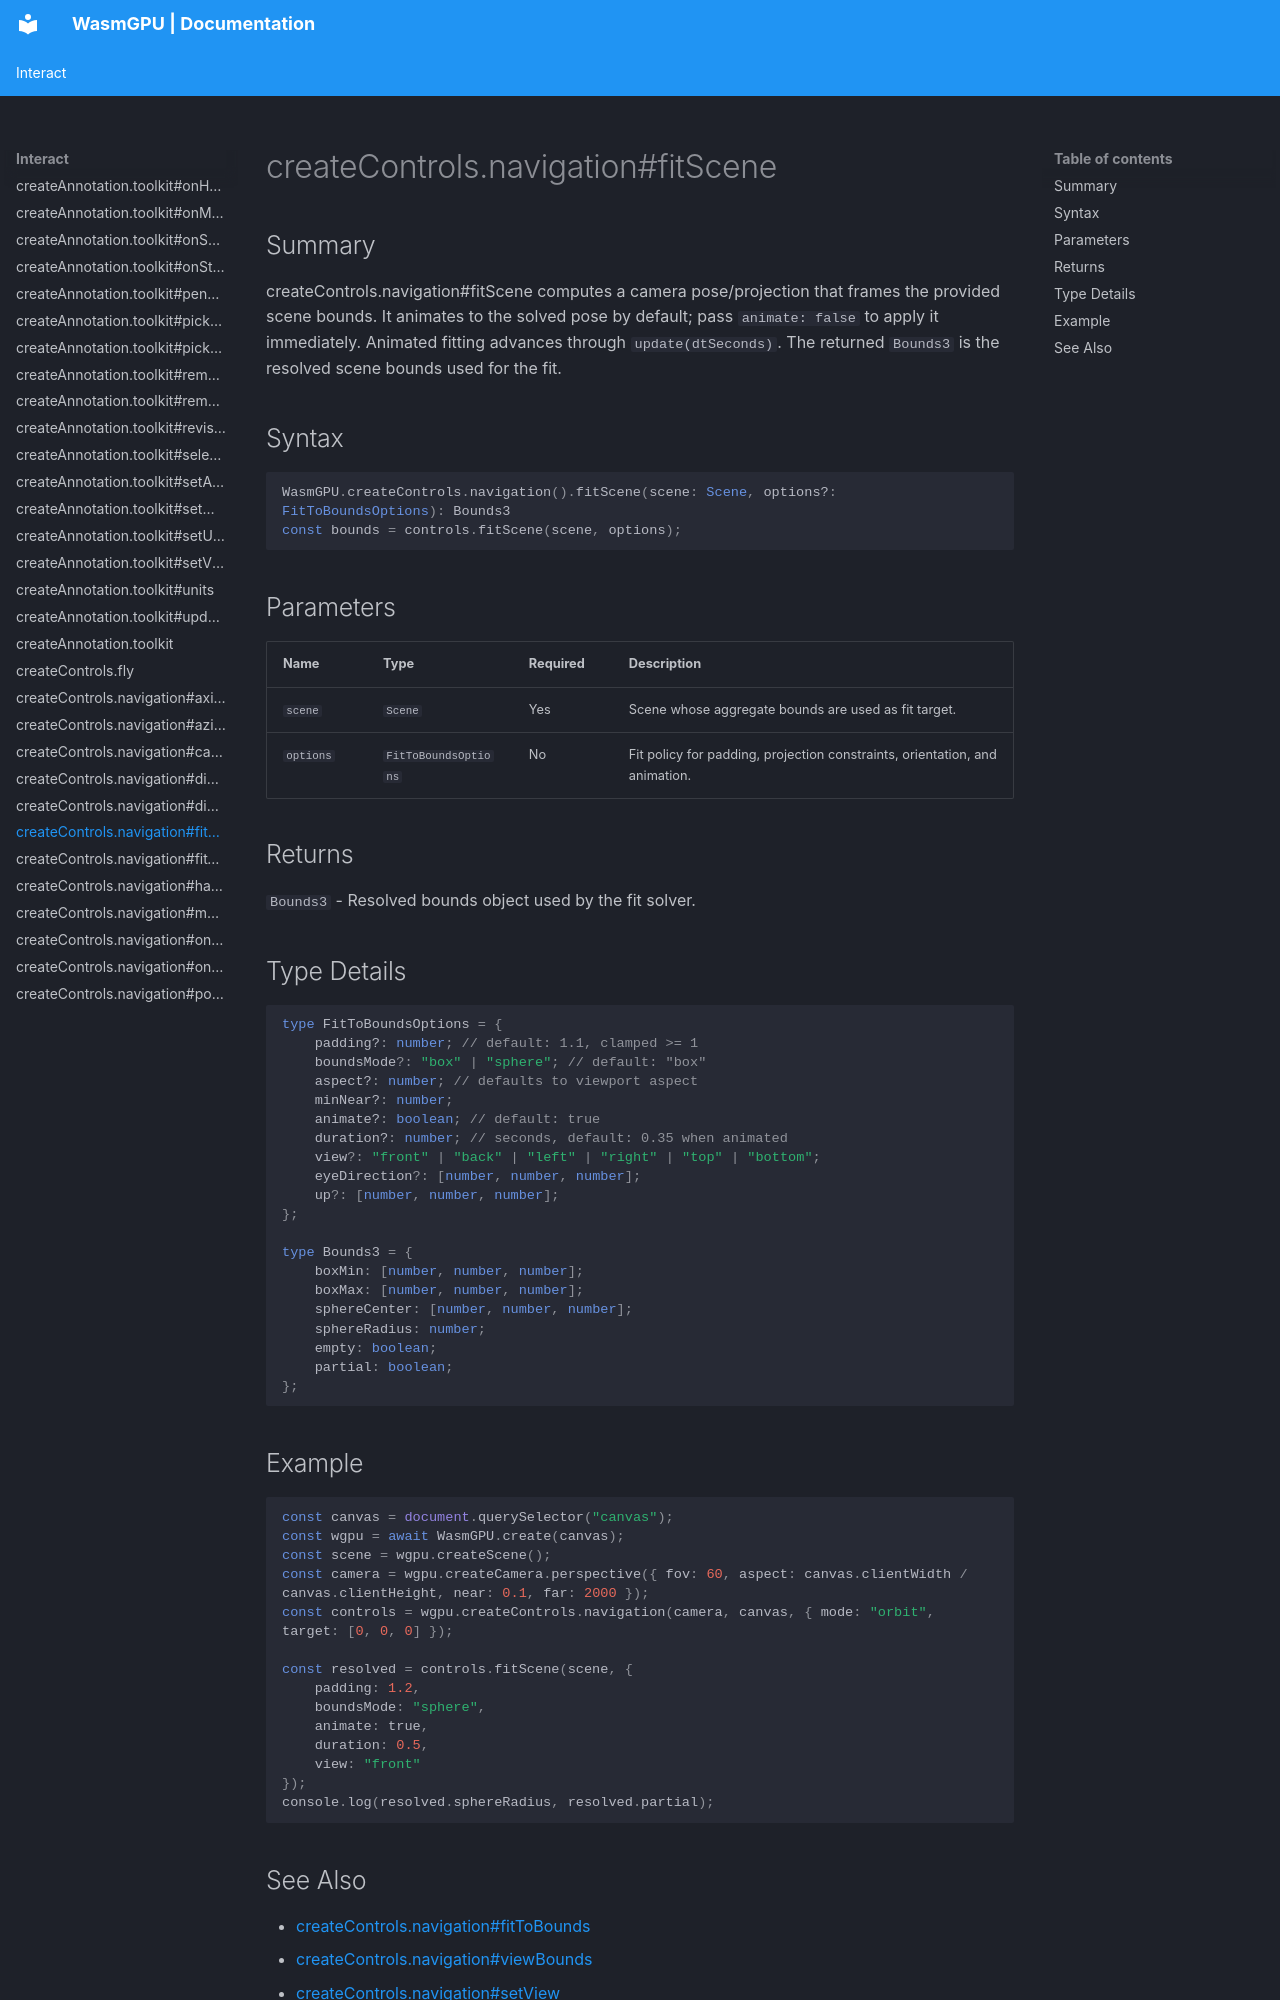

repository: Zushah/WasmGPU · page: interact/createcontrols-navigation-fitscene/index.html · generator: mkdocs

# createControls.navigation#fitScene

## Summary
createControls.navigation#fitScene computes a camera pose/projection that frames the provided scene bounds.
It animates to the solved pose by default; pass `animate: false` to apply it immediately. Animated fitting advances through `update(dtSeconds)`.
The returned `Bounds3` is the resolved scene bounds used for the fit.

## Syntax
```ts
WasmGPU.createControls.navigation().fitScene(scene: Scene, options?: FitToBoundsOptions): Bounds3
const bounds = controls.fitScene(scene, options);
```

## Parameters
| Name | Type | Required | Description |
| --- | --- | --- | --- |
| `scene` | `Scene` | Yes | Scene whose aggregate bounds are used as fit target. |
| `options` | `FitToBoundsOptions` | No | Fit policy for padding, projection constraints, orientation, and animation. |

## Returns
`Bounds3` - Resolved bounds object used by the fit solver.

## Type Details
```ts
type FitToBoundsOptions = {
    padding?: number; // default: 1.1, clamped >= 1
    boundsMode?: "box" | "sphere"; // default: "box"
    aspect?: number; // defaults to viewport aspect
    minNear?: number;
    animate?: boolean; // default: true
    duration?: number; // seconds, default: 0.35 when animated
    view?: "front" | "back" | "left" | "right" | "top" | "bottom";
    eyeDirection?: [number, number, number];
    up?: [number, number, number];
};

type Bounds3 = {
    boxMin: [number, number, number];
    boxMax: [number, number, number];
    sphereCenter: [number, number, number];
    sphereRadius: number;
    empty: boolean;
    partial: boolean;
};
```

## Example
```js
const canvas = document.querySelector("canvas");
const wgpu = await WasmGPU.create(canvas);
const scene = wgpu.createScene();
const camera = wgpu.createCamera.perspective({ fov: 60, aspect: canvas.clientWidth / canvas.clientHeight, near: 0.1, far: 2000 });
const controls = wgpu.createControls.navigation(camera, canvas, { mode: "orbit", target: [0, 0, 0] });

const resolved = controls.fitScene(scene, {
    padding: 1.2,
    boundsMode: "sphere",
    animate: true,
    duration: 0.5,
    view: "front"
});
console.log(resolved.sphereRadius, resolved.partial);
```
